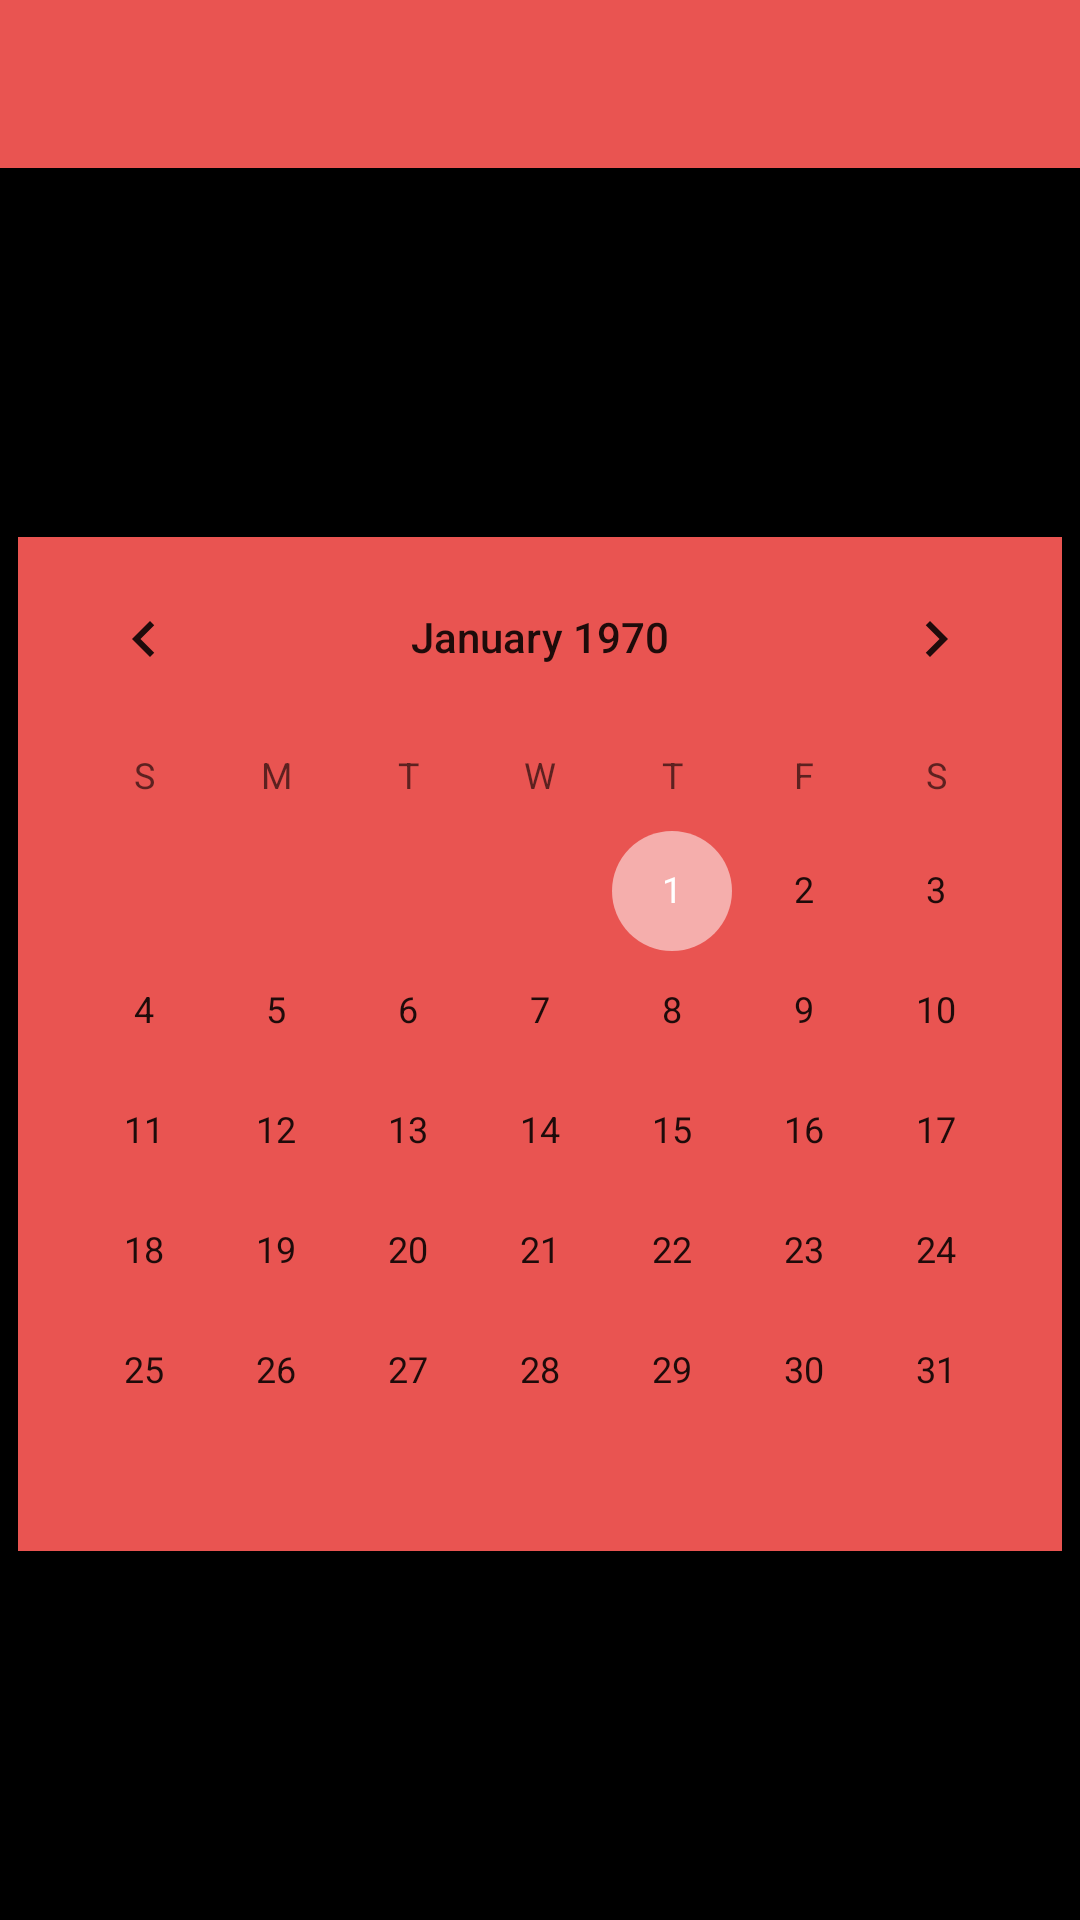

Write the Android layout XML for this screen, with the resource values it uses.
<!-- AndroidManifest.xml: application theme AppTheme -->
<!-- res/layout/activity_calender.xml -->
<?xml version="1.0" encoding="utf-8"?>
<android.support.design.widget.CoordinatorLayout xmlns:android="http://schemas.android.com/apk/res/android"
    xmlns:app="http://schemas.android.com/apk/res-auto"
    xmlns:tools="http://schemas.android.com/tools"
    android:layout_width="match_parent"
    android:layout_height="match_parent"
    android:background="#000"
    android:fitsSystemWindows="true"
    tools:context="com.example.example.alarme.Calender">

    <android.support.design.widget.AppBarLayout
        android:layout_width="match_parent"
        android:layout_height="wrap_content"
        android:theme="@style/AppTheme.AppBarOverlay">

        <android.support.v7.widget.Toolbar
            android:id="@+id/toolbar"
            android:layout_width="match_parent"
            android:layout_height="?attr/actionBarSize"
            android:background="?attr/colorPrimary"
            app:popupTheme="@style/AppTheme.PopupOverlay" />

    </android.support.design.widget.AppBarLayout>

    <include layout="@layout/content_calender" />

</android.support.design.widget.CoordinatorLayout>
<!-- res/layout/content_calender.xml (included above) -->
<?xml version="1.0" encoding="utf-8"?>
<RelativeLayout xmlns:android="http://schemas.android.com/apk/res/android"
    xmlns:app="http://schemas.android.com/apk/res-auto"
    xmlns:tools="http://schemas.android.com/tools"
    android:id="@+id/content_calender"
    android:layout_width="match_parent"
    android:layout_height="match_parent"
    android:paddingBottom="@dimen/activity_vertical_margin"
    android:paddingLeft="@dimen/activity_horizontal_margin"
    android:paddingRight="@dimen/activity_horizontal_margin"
    android:paddingTop="@dimen/activity_vertical_margin"
    app:layout_behavior="@string/appbar_scrolling_view_behavior"
    tools:context="com.example.example.alarme.Calender"
    tools:showIn="@layout/activity_calender">

    <CalendarView
        android:layout_width="wrap_content"
        android:layout_height="wrap_content"
        android:id="@+id/calendarView"
        android:background="#ffe95451"
        android:layout_centerVertical="true"
        android:layout_centerHorizontal="true" />
</RelativeLayout>
<!-- resources referenced by this layout -->
<resources>
  <style name="AppTheme.AppBarOverlay" parent="ThemeOverlay.AppCompat.Dark.ActionBar" />
  <style name="AppTheme.PopupOverlay" parent="ThemeOverlay.AppCompat.Light" />
  <style name="AppTheme" parent="Theme.AppCompat.Light.DarkActionBar">
          
          <item name="colorPrimary">#ffe95451</item>
          <item name="colorPrimaryDark">#B71C1C</item>
          <item name="colorAccent">@color/colorAccent</item>
          <item name="android:navigationBarColor">#ffe95451</item>
      </style>
  <color name="colorAccent">#f5aeac</color>
</resources>
